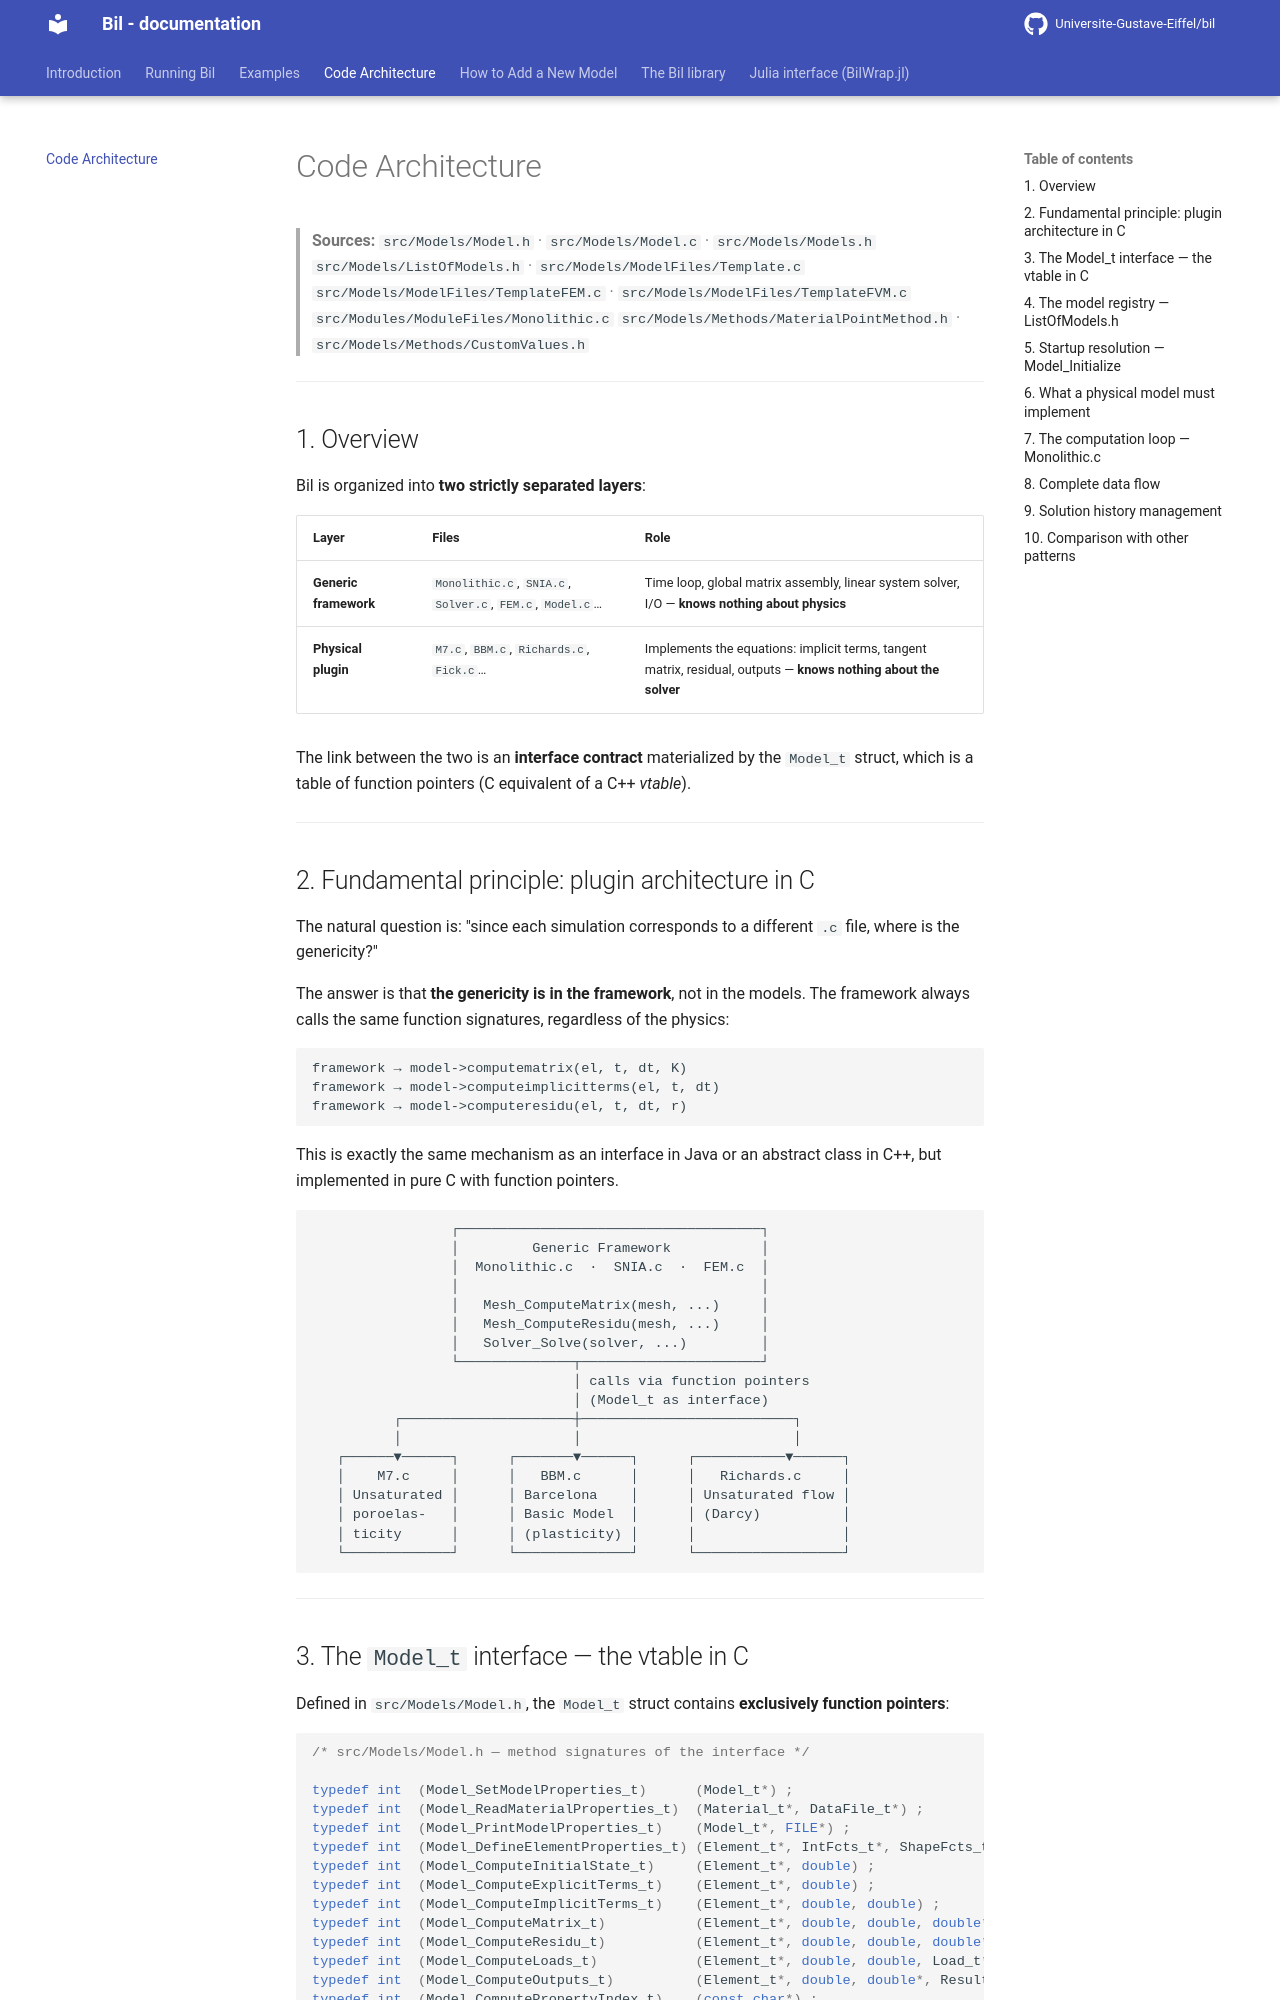

repository: Universite-Gustave-Eiffel/bil · page: code_architecture/index.html · generator: mkdocs

# Code Architecture

> **Sources:**
> `src/Models/Model.h` · `src/Models/Model.c` · `src/Models/Models.h`
> `src/Models/ListOfModels.h` · `src/Models/ModelFiles/Template.c`
> `src/Models/ModelFiles/TemplateFEM.c` · `src/Models/ModelFiles/TemplateFVM.c`
> `src/Modules/ModuleFiles/Monolithic.c`
> `src/Models/Methods/MaterialPointMethod.h` · `src/Models/Methods/CustomValues.h`

---
<!--
## Table of contents

1. [Overview](#1-overview)
2. [Fundamental principle: plugin architecture in C](#2-fundamental-principle-plugin-architecture-in-c)
3. [The `Model_t` interface — the vtable in C](#3-the-model_t-interface--the-vtable-in-c)
4. [The model registry — `ListOfModels.h`](#4-the-model-registry--listofmodelsh)
5. [Startup resolution — `Model_Initialize`](#5-startup-resolution--model_initialize)
6. [What a physical model must implement](#6-what-a-physical-model-must-implement)
7. [The computation loop — `Monolithic.c`](#7-the-computation-loop--monolithicc)
8. [Complete data flow](#8-complete-data-flow)
9. [Solution history management](#9-solution-history-management)
10. [Comparison with other patterns](#10-comparison-with-other-patterns)

---
-->

## 1. Overview

Bil is organized into **two strictly separated layers**:

| Layer | Files | Role |
|-------|-------|------|
| **Generic framework** | `Monolithic.c`, `SNIA.c`, `Solver.c`, `FEM.c`, `Model.c`… | Time loop, global matrix assembly, linear system solver, I/O — **knows nothing about physics** |
| **Physical plugin** | `M7.c`, `BBM.c`, `Richards.c`, `Fick.c`… | Implements the equations: implicit terms, tangent matrix, residual, outputs — **knows nothing about the solver** |

The link between the two is an **interface contract** materialized by the `Model_t` struct, which is a table of function pointers (C equivalent of a C++ *vtable*).

---

## 2. Fundamental principle: plugin architecture in C

The natural question is: "since each simulation corresponds to a different `.c` file, where is the genericity?"

The answer is that **the genericity is in the framework**, not in the models. The framework always calls the same function signatures, regardless of the physics:

```
framework → model->computematrix(el, t, dt, K)
framework → model->computeimplicitterms(el, t, dt)
framework → model->computeresidu(el, t, dt, r)
```

This is exactly the same mechanism as an interface in Java or an abstract class in C++, but implemented in pure C with function pointers.

```
                 ┌─────────────────────────────────────┐
                 │         Generic Framework           │
                 │  Monolithic.c  ·  SNIA.c  ·  FEM.c  │
                 │                                     │
                 │   Mesh_ComputeMatrix(mesh, ...)     │
                 │   Mesh_ComputeResidu(mesh, ...)     │
                 │   Solver_Solve(solver, ...)         │
                 └──────────────┬──────────────────────┘
                                │ calls via function pointers
                                │ (Model_t as interface)
          ┌─────────────────────┼──────────────────────────┐
          │                     │                          │
   ┌──────▼──────┐      ┌───────▼──────┐      ┌───────────▼──────┐
   │    M7.c     │      │   BBM.c      │      │   Richards.c     │
   │ Unsaturated │      │ Barcelona    │      │ Unsaturated flow │
   │ poroelas-   │      │ Basic Model  │      │ (Darcy)          │
   │ ticity      │      │ (plasticity) │      │                  │
   └─────────────┘      └──────────────┘      └──────────────────┘
```

---
